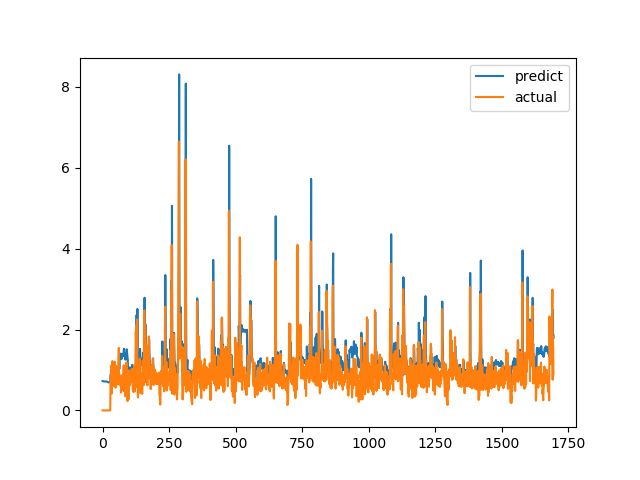

The file beside this chart, header and first rows:
predict, actual
0.7272, 0.0
0.7256, 0.0
0.724, 0.0
0.7205, 0.0
0.7176, 0.0
0.7179, 0.0
0.7169, 0.0
0.7156, 0.0
0.7137, 0.0
0.7149, 0.0
0.7162, 0.0
0.7143, 0.0
0.7143, 0.0
0.7142, 0.0
0.7143, 0.0
0.7155, 0.0
0.7147, 0.0
0.7138, 0.0
0.7106, 0.0
0.7032, 0.0
0.6989, 0.0
0.6941, 0.0
0.693, 0.0
0.6922, 0.0
0.6945, 0.0
0.6958, 0.0
0.6963, 0.0
0.6983, 0.0
0.701, 0.0
0.7022, 0.0
0.8752, 0.6915
0.8729, 0.8558
0.982, 0.7094
0.9528, 1.015
1.045, 1.116
1.122, 0.4183
0.923, 1.002
0.9982, 1.219
1.165, 1.143
1.153, 0.6528
0.9615, 0.6747
0.8931, 0.601
0.8796, 0.6695
0.8835, 0.6538
0.8882, 0.7814
0.9239, 1.206
1.127, 0.8469
1.03, 0.8286
0.9656, 0.6482
0.9079, 0.5624
0.8563, 0.7183
0.869, 1.1
1.02, 0.9542
0.9938, 0.729
0.9011, 0.6694
0.8541, 0.8631
0.9083, 0.6465
0.8759, 0.8223
0.8968, 0.9236
0.9574, 0.8301
... 1,636 more rows
